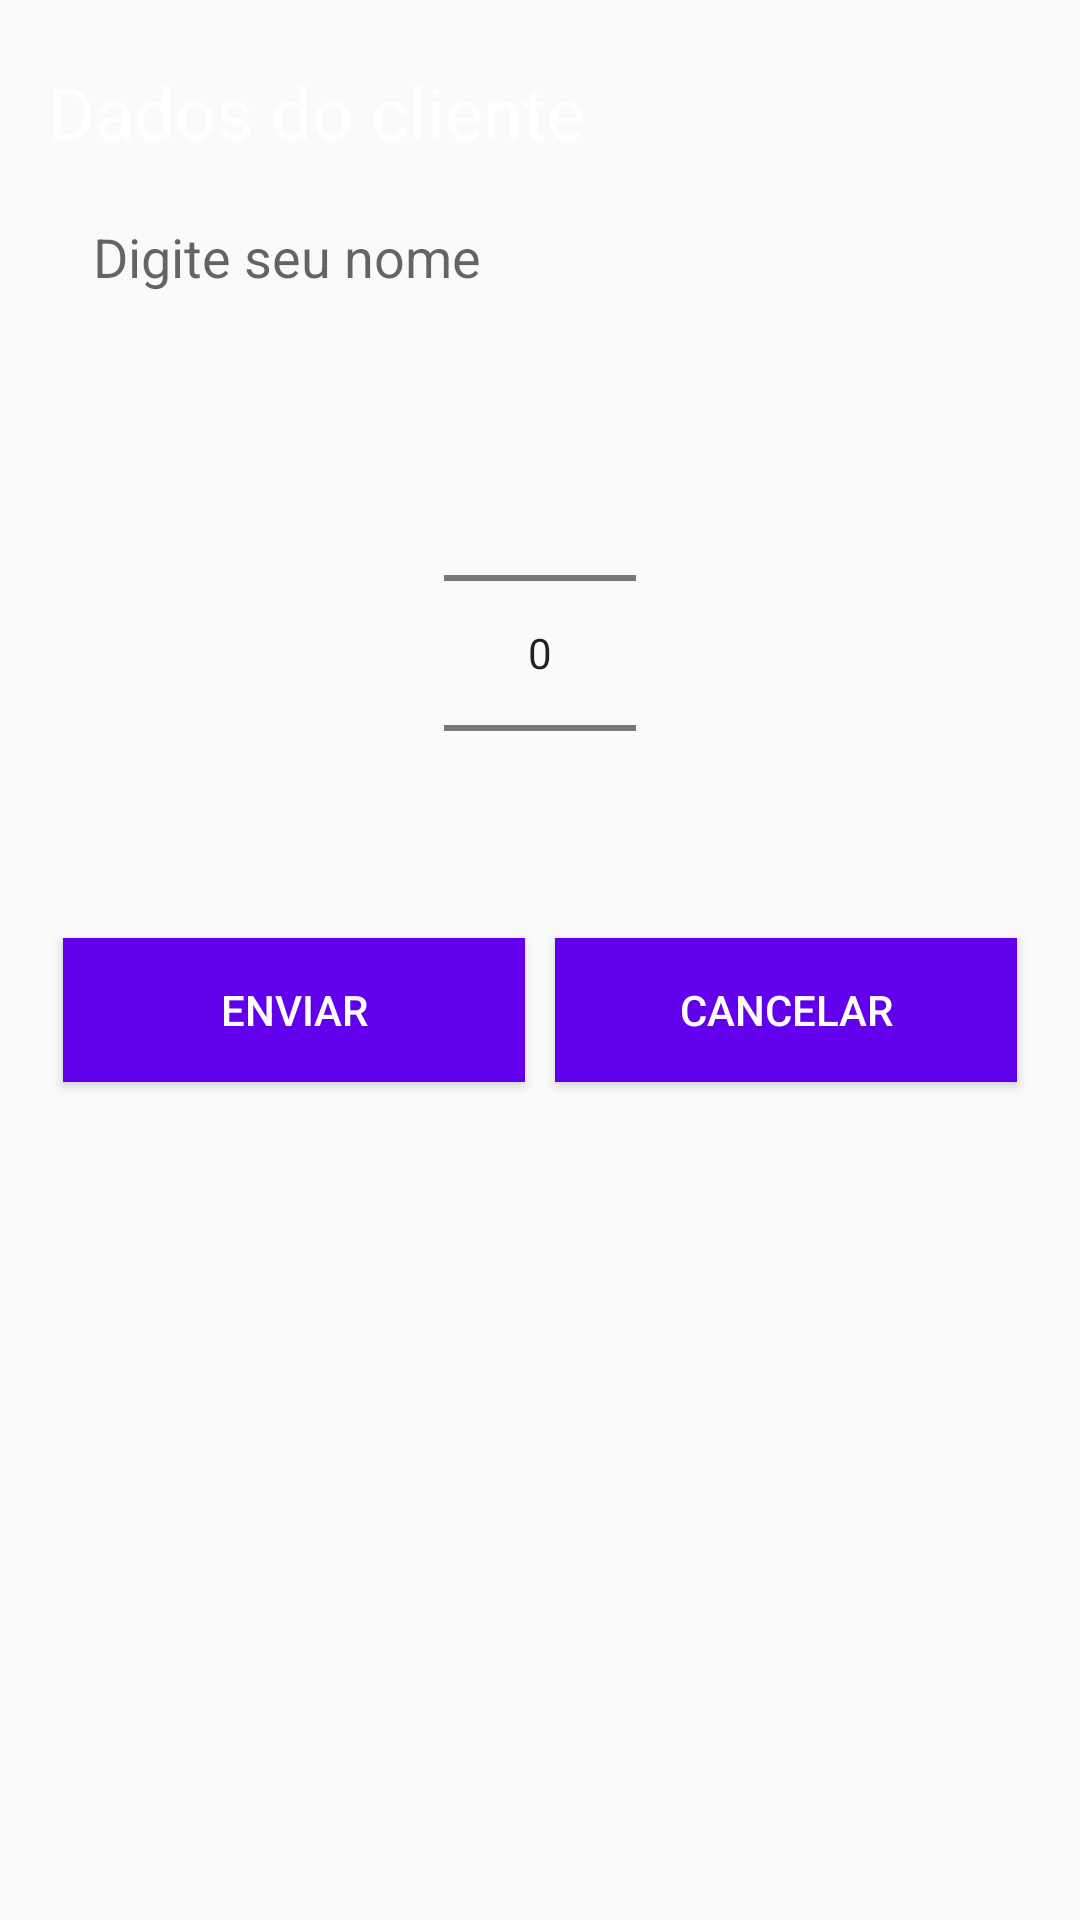

Reconstruct the res/layout file that produces this screen, plus the resources it refers to.
<!-- AndroidManifest.xml: application theme AppTheme -->
<!-- res/layout/activity_dado.xml -->
<?xml version="1.0" encoding="utf-8"?>
<LinearLayout xmlns:android="http://schemas.android.com/apk/res/android"
    xmlns:app="http://schemas.android.com/apk/res-auto"
    xmlns:tools="http://schemas.android.com/tools"
    android:layout_width="match_parent"
    android:layout_height="match_parent"
    android:orientation="vertical"
    style="@style/container"
    tools:context=".View.DadoActivity">

    <TextView
        style="@style/titulo"
        android:text="Dados do cliente"/>

    <EditText
        style="@style/edit_text"
        android:hint="@string/hint_nome"
        android:id="@+id/editTextNome"/>

    <NumberPicker
        android:layout_width="wrap_content"
        android:layout_height="wrap_content"
        android:layout_marginTop="15dp"
        android:id="@+id/npDadosCliente"
        android:layout_gravity="center" />

    <LinearLayout
        android:layout_width="match_parent"
        android:layout_height="95dp"
        android:orientation="horizontal">
       <Button
           android:text="@string/enviar"
           style="@style/botao_lado_a_lado"
           android:onClick="enviar"
           android:id="@+id/enviar"/>

        <Button
            android:text="@string/cancelar"
            android:onClick="cancelar"
            style="@style/botao_lado_a_lado"
            android:id="@+id/cancelar"/>
    </LinearLayout>

</LinearLayout>
<!-- resources referenced by this layout -->
<resources>
  <string name="cancelar">Cancelar</string>
  <string name="enviar">Enviar</string>
  <string name="hint_nome">Digite seu nome</string>
  <style name="botao_lado_a_lado" parent="base">
          <item name="android:layout_width">0dp</item>
          <item name="android:layout_weight">1</item>
          <item name="android:layout_height">wrap_content</item>
          <item name="android:layout_margin">5dp</item>
          <item name="android:background">@color/colorPrimary</item>
          <item name="android:textColor">#fff</item>
      </style>
  <style name="container">
          <item name="android:padding">16dp</item>
          <item name="android:background">@drawable/fundo</item>
      </style>
  <style name="edit_text" parent="base">
          <item name="android:background">@color/fundo_edit_text</item>
          <item name="android:padding">10dp</item>
          <item name="android:layout_margin">5dp</item>
      </style>
  <style name="titulo" parent="base">
          <item name="android:textSize">24sp</item>
          <item name="android:textColor">#fff</item>
      </style>
  <style name="AppTheme" parent="Theme.AppCompat.Light.DarkActionBar">
          
          <item name="colorPrimary">@color/colorPrimary</item>
          <item name="colorPrimaryDark">@color/colorPrimaryDark</item>
          <item name="colorAccent">@color/colorAccent</item>
      </style>
  <style name="base">
          <item name="android:layout_width">match_parent</item>
          <item name="android:layout_height">wrap_content</item>
          <item name="android:layout_marginTop">5dp</item>
          <item name="android:layout_marginBottom">5dp</item>
      </style>
  <!-- not gathered from this repository: default colours our renderer supplied (Android Studio template values) -->
  <color name="colorPrimary">#FF6200EE</color>
  <color name="colorPrimaryDark">#FF3700B3</color>
  <color name="colorAccent">#FF03DAC5</color>
</resources>
